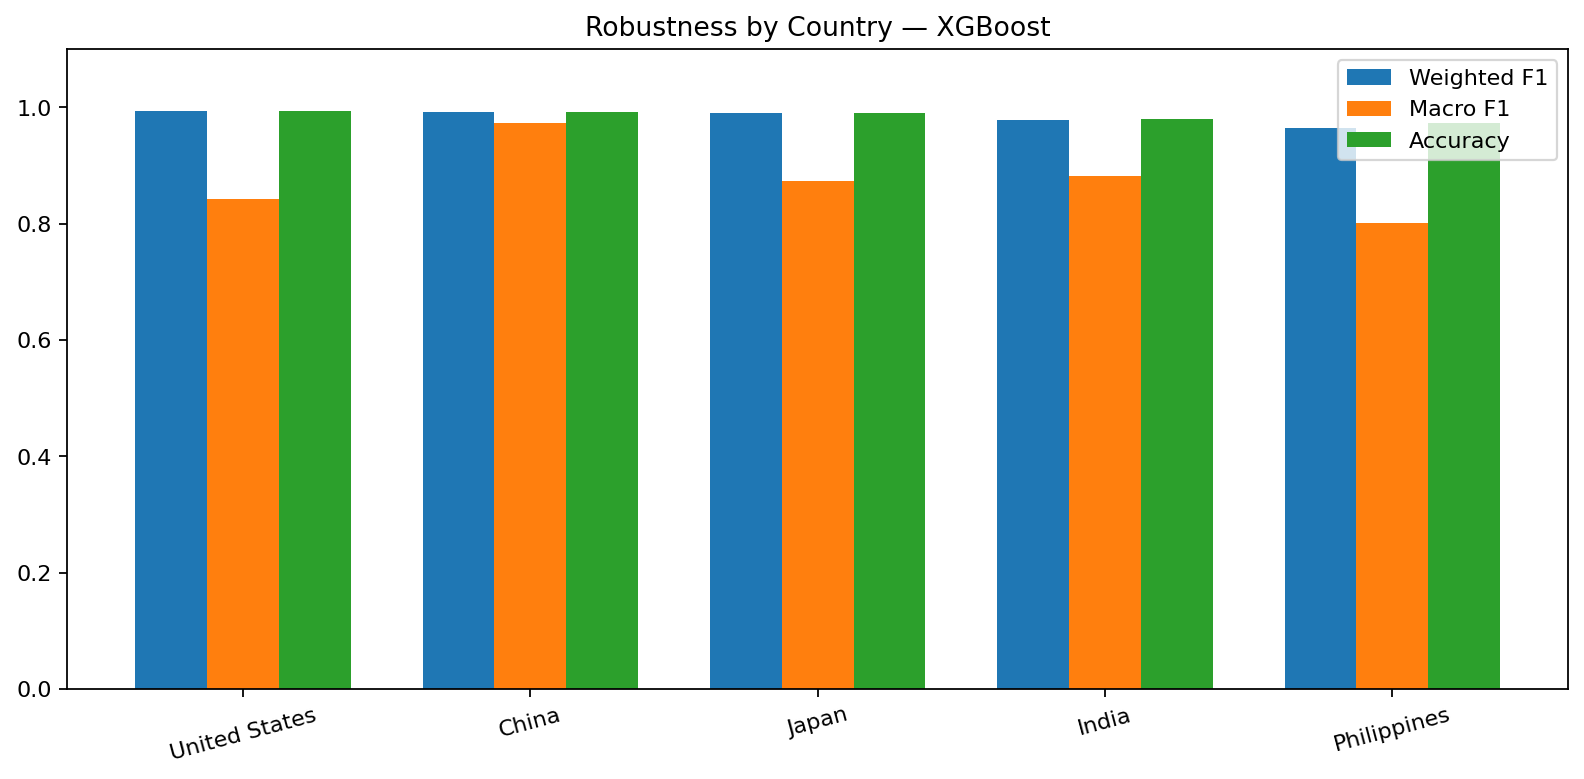

Values plotted in this chart, from the file beside it:
Country, N, Accuracy, Weighted F1, Macro F1, Cohen Kappa
United States, 4290, 0.9942, 0.9931, 0.8414, 0.9885
China, 3366, 0.9923, 0.9924, 0.9732, 0.9799
Japan, 3476, 0.9905, 0.9904, 0.8739, 0.9812
India, 3146, 0.9793, 0.9784, 0.8825, 0.9736
Philippines, 3124, 0.9728, 0.9648, 0.8004, 0.9487
